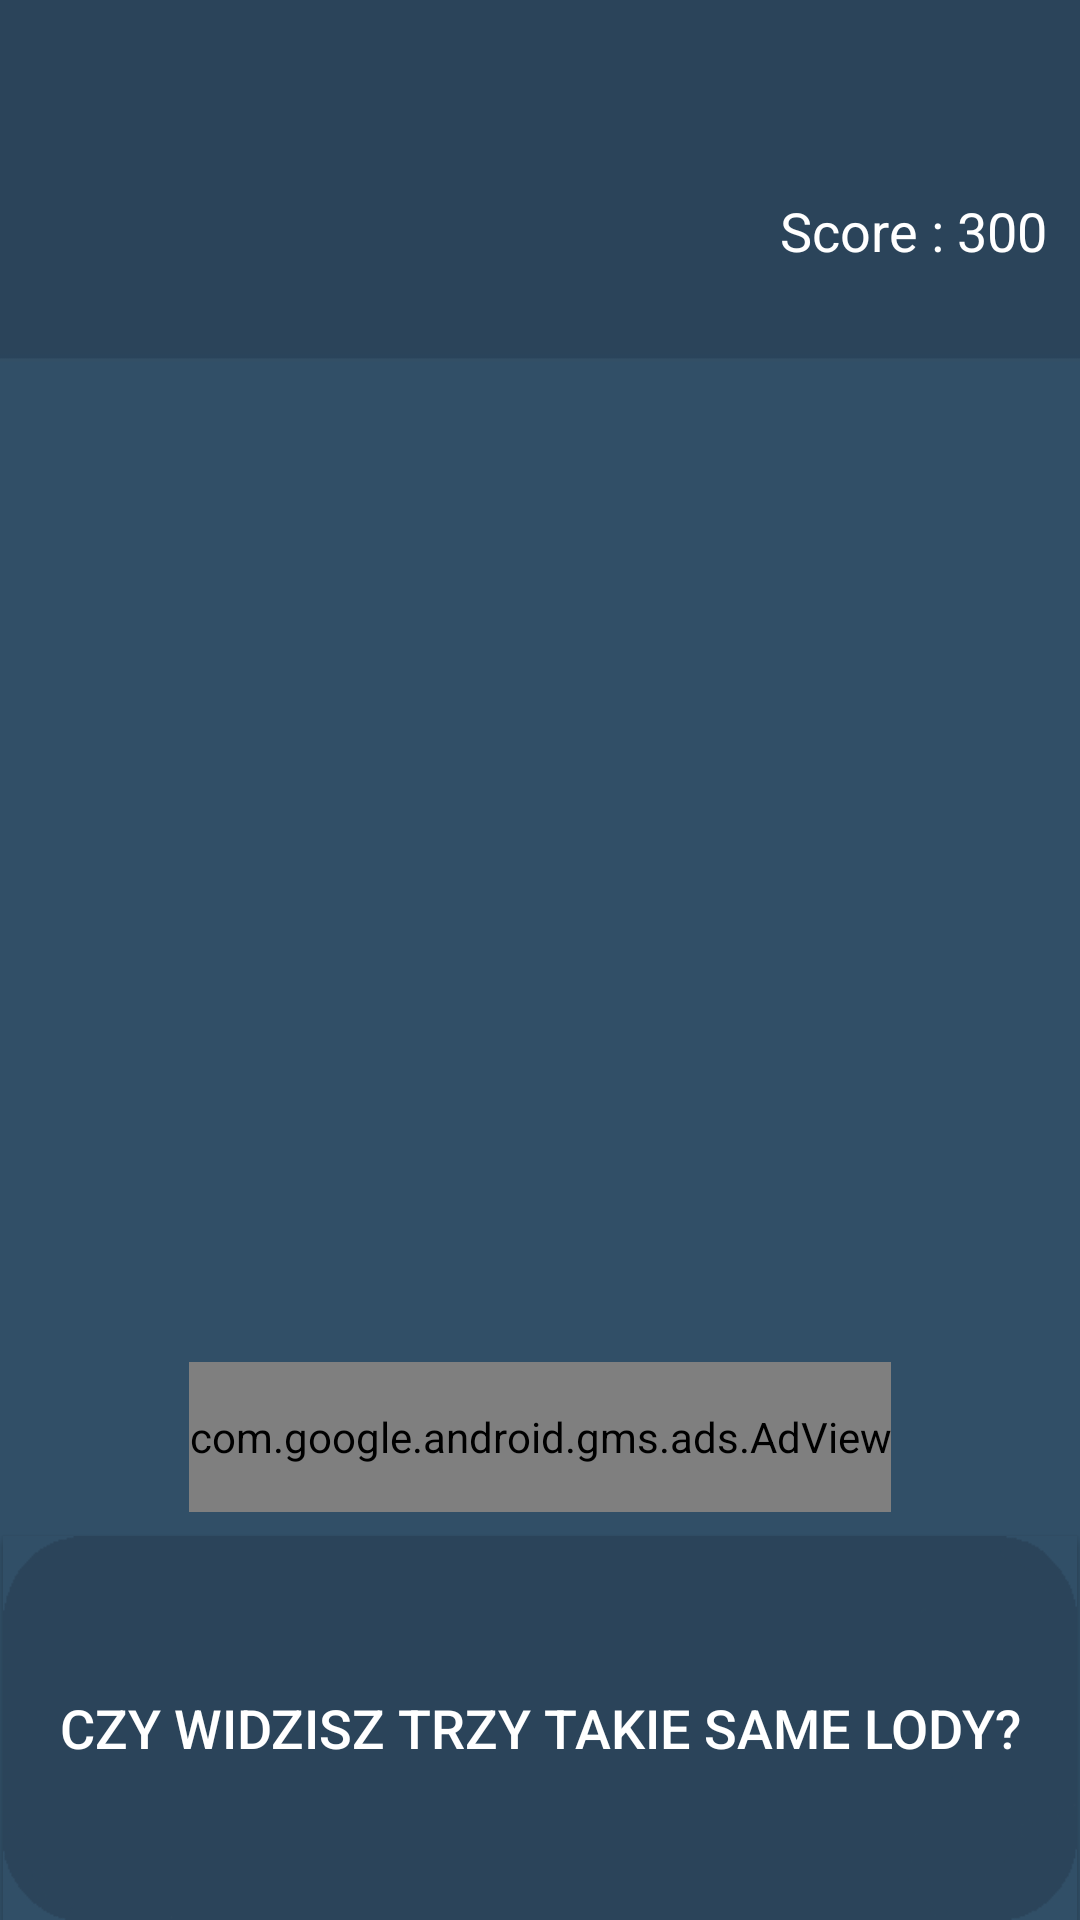

The Android layout XML behind this screen, and the referenced resources:
<!-- AndroidManifest.xml: application theme AppTheme -->
<!-- res/layout/activity_lody_activity.xml -->
<?xml version="1.0" encoding="utf-8"?>
<LinearLayout xmlns:android="http://schemas.android.com/apk/res/android"
    xmlns:app="http://schemas.android.com/apk/res-auto"
    xmlns:tools="http://schemas.android.com/tools"
    android:orientation="vertical" android:layout_width="match_parent"
    android:layout_height="match_parent">

    <android.support.constraint.ConstraintLayout
        android:layout_width="match_parent"
        android:layout_height="match_parent"
        tools:context="com.example.maj.gierka.KolkaActivity"
        tools:layout_editor_absoluteX="0dp"
        tools:layout_editor_absoluteY="25dp">

        <ImageView
            android:id="@+id/gameImg5"
            android:layout_width="301dp"
            android:layout_height="218dp"
            android:layout_marginBottom="8dp"
            android:layout_marginLeft="8dp"
            android:layout_marginRight="8dp"
            android:layout_marginTop="8dp"
            android:background="@drawable/tloasset"
            app:layout_constraintBottom_toBottomOf="parent"
            app:layout_constraintHorizontal_bias="0.511"
            app:layout_constraintLeft_toLeftOf="parent"
            app:layout_constraintRight_toRightOf="parent"
            app:layout_constraintTop_toTopOf="parent"
            app:layout_constraintVertical_bias="0.447" />

        <Button
            android:id="@+id/gameBtn5"
            android:layout_width="358dp"
            android:layout_height="128dp"
            android:layout_marginBottom="0dp"
            android:layout_marginLeft="8dp"
            android:layout_marginRight="8dp"
            android:layout_marginTop="8dp"
            android:background="@drawable/gamebutton"
            android:onClick="onClick"
            android:text="Czy widzisz trzy takie same lody?"
            android:textColor="@color/white"
            android:textSize="18sp"
            app:layout_constraintBottom_toBottomOf="parent"
            app:layout_constraintLeft_toLeftOf="parent"
            app:layout_constraintRight_toRightOf="parent"
            app:layout_constraintTop_toBottomOf="@+id/gameImg"
            app:layout_constraintVertical_bias="0.307"
            tools:layout_editor_absoluteY="439dp" />

        <TextView
            android:id="@+id/countdownTxt"
            android:layout_width="151dp"
            android:layout_height="43dp"
            android:layout_marginBottom="19dp"
            android:layout_marginLeft="8dp"
            android:layout_marginRight="8dp"
            android:layout_marginTop="33dp"
            android:textColor="@color/white"
            android:textSize="30sp"
            app:layout_constraintBottom_toTopOf="@+id/gameImg"
            app:layout_constraintHorizontal_bias="0.502"
            app:layout_constraintLeft_toLeftOf="parent"
            app:layout_constraintRight_toRightOf="parent"
            app:layout_constraintTop_toTopOf="parent"
            app:layout_constraintVertical_bias="1.0"
            tools:textColor="@color/white" />

        <TextView
            android:id="@+id/anscheckTxt"
            android:layout_width="135dp"
            android:layout_height="43dp"
            android:layout_marginLeft="8dp"
            android:layout_marginRight="8dp"
            android:layout_marginTop="33dp"
            android:textColor="@color/white"
            android:textSize="30sp"
            app:layout_constraintHorizontal_bias="0.034"
            app:layout_constraintLeft_toLeftOf="parent"
            app:layout_constraintRight_toRightOf="parent"
            app:layout_constraintTop_toTopOf="parent" />

        <TextView
            android:id="@+id/scoreLabel"
            android:layout_width="100dp"
            android:layout_height="50dp"
            android:text="Score : 300"
            android:textColor="@color/white"
            android:textSize="18sp"
            android:paddingRight="10dp"
            android:gravity="center_vertical"
            app:layout_constraintHorizontal_bias="1.0"
            app:layout_constraintLeft_toLeftOf="parent"
            app:layout_constraintRight_toRightOf="parent"
            app:layout_constraintTop_toTopOf="parent"
            android:layout_marginTop="52dp" />

        <com.google.android.gms.ads.AdView
            android:id="@+id/adView"
            android:layout_width="wrap_content"
            android:layout_height="50dp"
            android:layout_marginTop="-134dp"
            app:adSize="BANNER"
            app:adUnitId="ca-app-pub-3940256099942544/6300978111"
            app:layout_constraintLeft_toLeftOf="parent"
            app:layout_constraintRight_toRightOf="parent"
            app:layout_constraintTop_toBottomOf="@+id/gameImg"
            android:layout_marginBottom="8dp"
            app:layout_constraintBottom_toTopOf="@+id/gameBtn5"></com.google.android.gms.ads.AdView>

    </android.support.constraint.ConstraintLayout>

</LinearLayout>
<!-- resources referenced by this layout -->
<resources>
  <color name="white">#ffffff</color>
  <!-- drawable gamebutton: png bitmap (drawable, 1948 bytes) -->
  <!-- drawable tloasset: png bitmap (drawable, 5249 bytes) -->
  <style name="AppTheme" parent="Theme.AppCompat.Light.NoActionBar">
          
          <item name="colorPrimary">@color/colorPrimary</item>
          <item name="colorPrimaryDark">@color/colorPrimaryDark</item>
          <item name="colorAccent">@color/colorAccent</item>
          //<item name="android:windowBackground">@drawable/tlogry</item>
      </style>
  <color name="colorPrimary">#3F51B5</color>
  <color name="colorPrimaryDark">#303F9F</color>
  <color name="colorAccent">#FF4081</color>
  <!-- drawable tlogry: jpg bitmap (drawable, 13191 bytes) -->
</resources>
